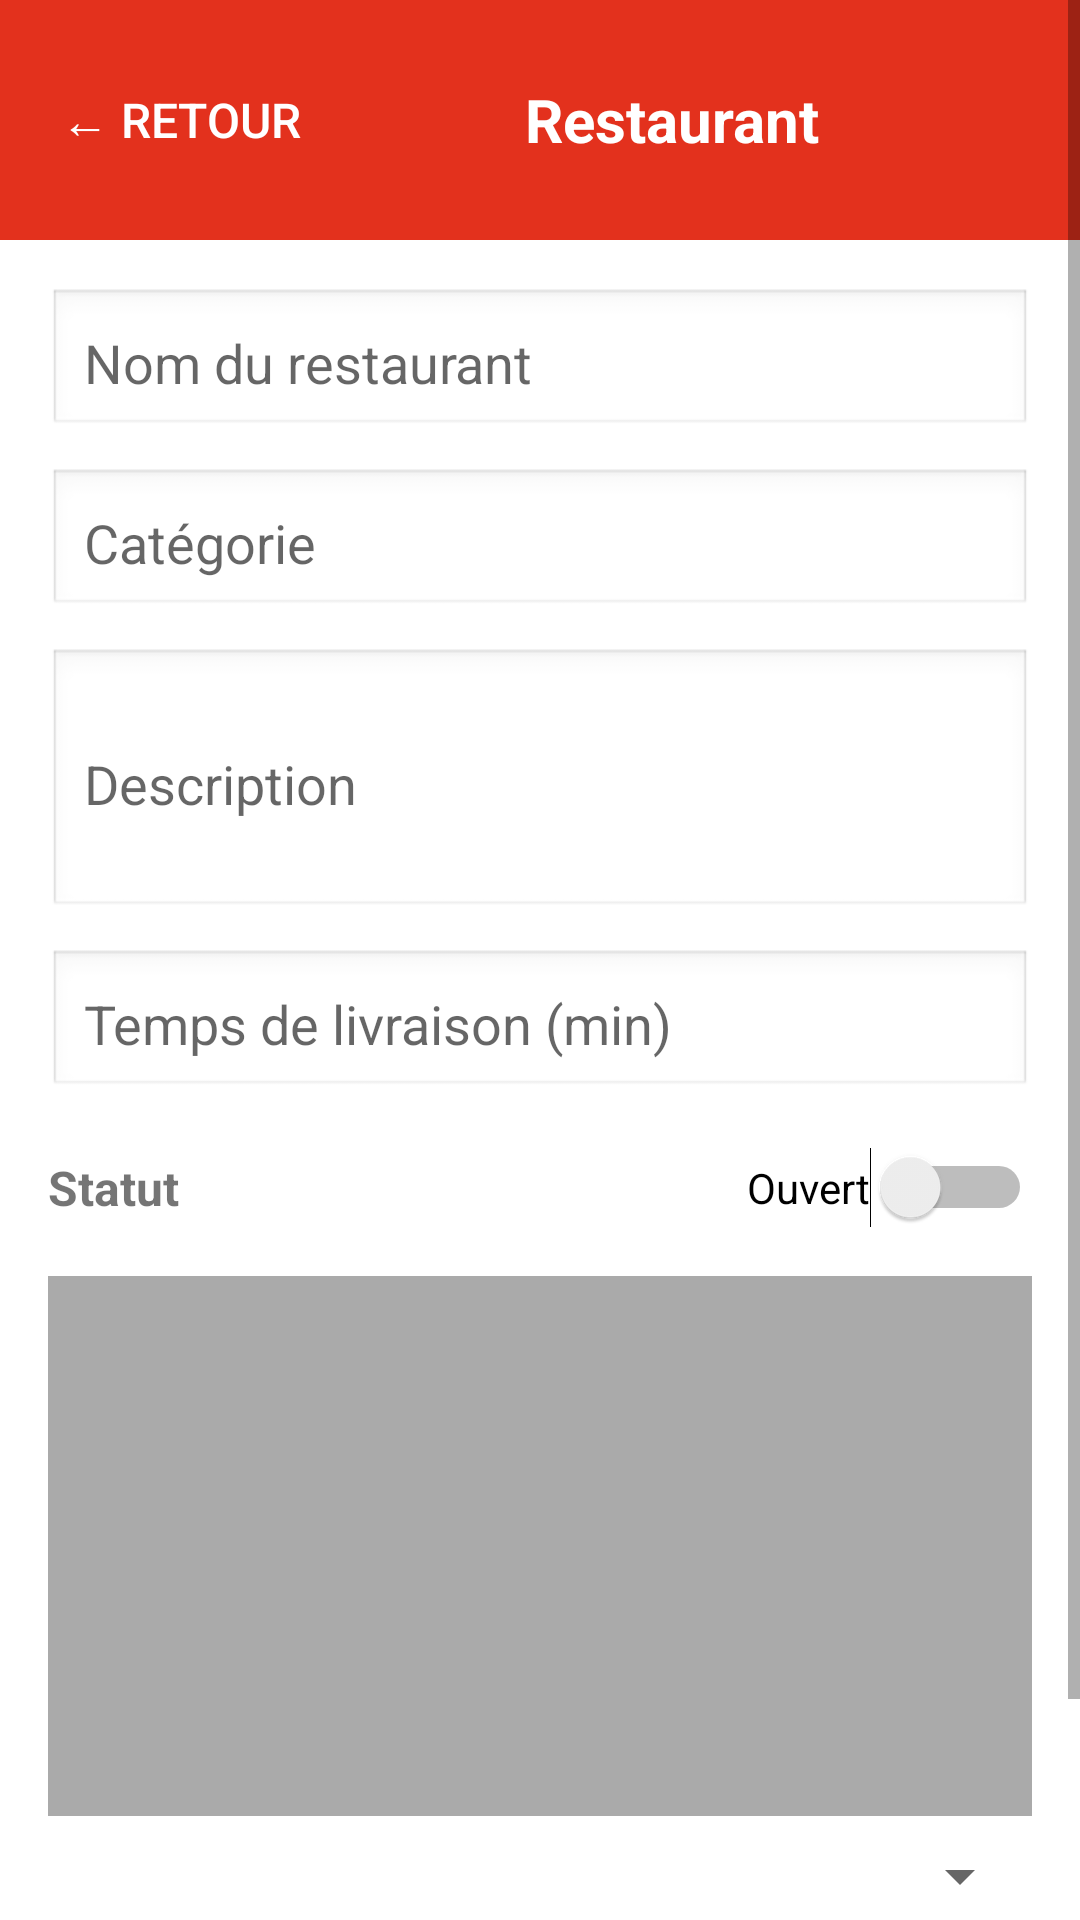

Produce the Android XML layout that renders to this screen, including the resource entries it uses.
<!-- AndroidManifest.xml: application theme AppTheme -->
<!-- res/layout/activity_admin_edit_restaurant.xml -->
<ScrollView xmlns:android="http://schemas.android.com/apk/res/android"
    xmlns:app="http://schemas.android.com/apk/res-auto"
    android:layout_width="match_parent"
    android:layout_height="match_parent"
    android:background="@android:color/white">

    <LinearLayout
        android:orientation="vertical"
        android:layout_width="match_parent"
        android:layout_height="wrap_content">

        
        <LinearLayout
            android:layout_width="match_parent"
            android:layout_height="wrap_content"
            android:background="@color/primary_red"
            android:padding="16dp"
            android:orientation="horizontal"
            android:gravity="center_vertical">

            <Button
                android:id="@+id/btnBack"
                android:layout_width="wrap_content"
                android:layout_height="wrap_content"
                android:text="← Retour"
                android:textColor="@android:color/white"
                android:background="@android:color/transparent"
                android:textSize="16sp" />

            <TextView
                android:layout_width="0dp"
                android:layout_height="wrap_content"
                android:layout_weight="1"
                android:text="Restaurant"
                android:textColor="@android:color/white"
                android:textSize="20sp"
                android:textStyle="bold"
                android:gravity="center" />
        </LinearLayout>

        
        <LinearLayout
            android:orientation="vertical"
            android:padding="16dp"
            android:layout_width="match_parent"
            android:layout_height="wrap_content">

            
            <EditText
                android:id="@+id/edtName"
                android:layout_width="match_parent"
                android:layout_height="50dp"
                android:hint="Nom du restaurant"
                android:padding="12dp"
                android:background="@android:drawable/edit_text"
                android:layout_marginBottom="10dp"/>

            <EditText
                android:id="@+id/edtCategory"
                android:layout_width="match_parent"
                android:layout_height="50dp"
                android:hint="Catégorie"
                android:padding="12dp"
                android:background="@android:drawable/edit_text"
                android:layout_marginBottom="10dp"/>

            <EditText
                android:id="@+id/edtDescription"
                android:layout_width="match_parent"
                android:layout_height="wrap_content"
                android:hint="Description"
                android:minLines="3"
                android:padding="12dp"
                android:background="@android:drawable/edit_text"
                android:layout_marginBottom="10dp"/>

            <EditText
                android:id="@+id/edtDeliveryTime"
                android:layout_width="match_parent"
                android:layout_height="50dp"
                android:hint="Temps de livraison (min)"
                android:inputType="number"
                android:padding="12dp"
                android:background="@android:drawable/edit_text"
                android:layout_marginBottom="16dp"/>

            
            <LinearLayout
                android:layout_width="match_parent"
                android:layout_height="wrap_content"
                android:orientation="horizontal"
                android:gravity="center_vertical"
                android:layout_marginBottom="16dp">

                <TextView
                    android:layout_width="0dp"
                    android:layout_height="wrap_content"
                    android:layout_weight="1"
                    android:text="Statut"
                    android:textStyle="bold"
                    android:textSize="16sp"/>

                <Switch
                    android:id="@+id/switchIsOpen"
                    android:layout_width="wrap_content"
                    android:layout_height="wrap_content"
                    android:text="Ouvert"/>
            </LinearLayout>

            
            <ImageView
                android:id="@+id/imgRestaurant"
                android:layout_width="match_parent"
                android:layout_height="180dp"
                android:src="@drawable/ic_image_placeholder"
                android:scaleType="centerCrop"
                android:background="@android:color/darker_gray"
                android:layout_marginBottom="8dp"/>

            
            <Spinner
                android:id="@+id/spinnerImages"
                android:layout_width="match_parent"
                android:layout_height="wrap_content"
                android:layout_marginBottom="20dp"/>

            
            <com.google.android.material.button.MaterialButton
                android:id="@+id/btnSave"
                android:layout_width="match_parent"
                android:layout_height="50dp"
                android:text="Enregistrer"
                android:textColor="@android:color/white"
                android:textStyle="bold"
                android:textSize="16sp"
                android:elevation="4dp"
                app:cornerRadius="12dp"
                android:backgroundTint="@color/primary_red"/>
        </LinearLayout>
    </LinearLayout>
</ScrollView>
<!-- resources referenced by this layout -->
<resources>
  <color name="primary_red">#E3311D</color>
  <style name="AppTheme" parent="Theme.MaterialComponents.Light.NoActionBar">
          <item name="colorPrimary">@color/primary_red</item>
          <item name="colorPrimaryDark">@color/primary_red_dark</item>
          <item name="colorAccent">@color/accent_yellow</item>
          <item name="android:statusBarColor">@color/primary_red_dark</item>
          <item name="android:windowBackground">@color/background_light</item>
          <item name="colorOnSurface">@color/text_white</item>
  
      </style>
  <color name="primary_red_dark">#C1270F</color>
  <color name="accent_yellow">#FFBA08</color>
  <color name="background_light">#FFF8F0</color>
  <color name="text_white">#FFFFFF</color>
</resources>
